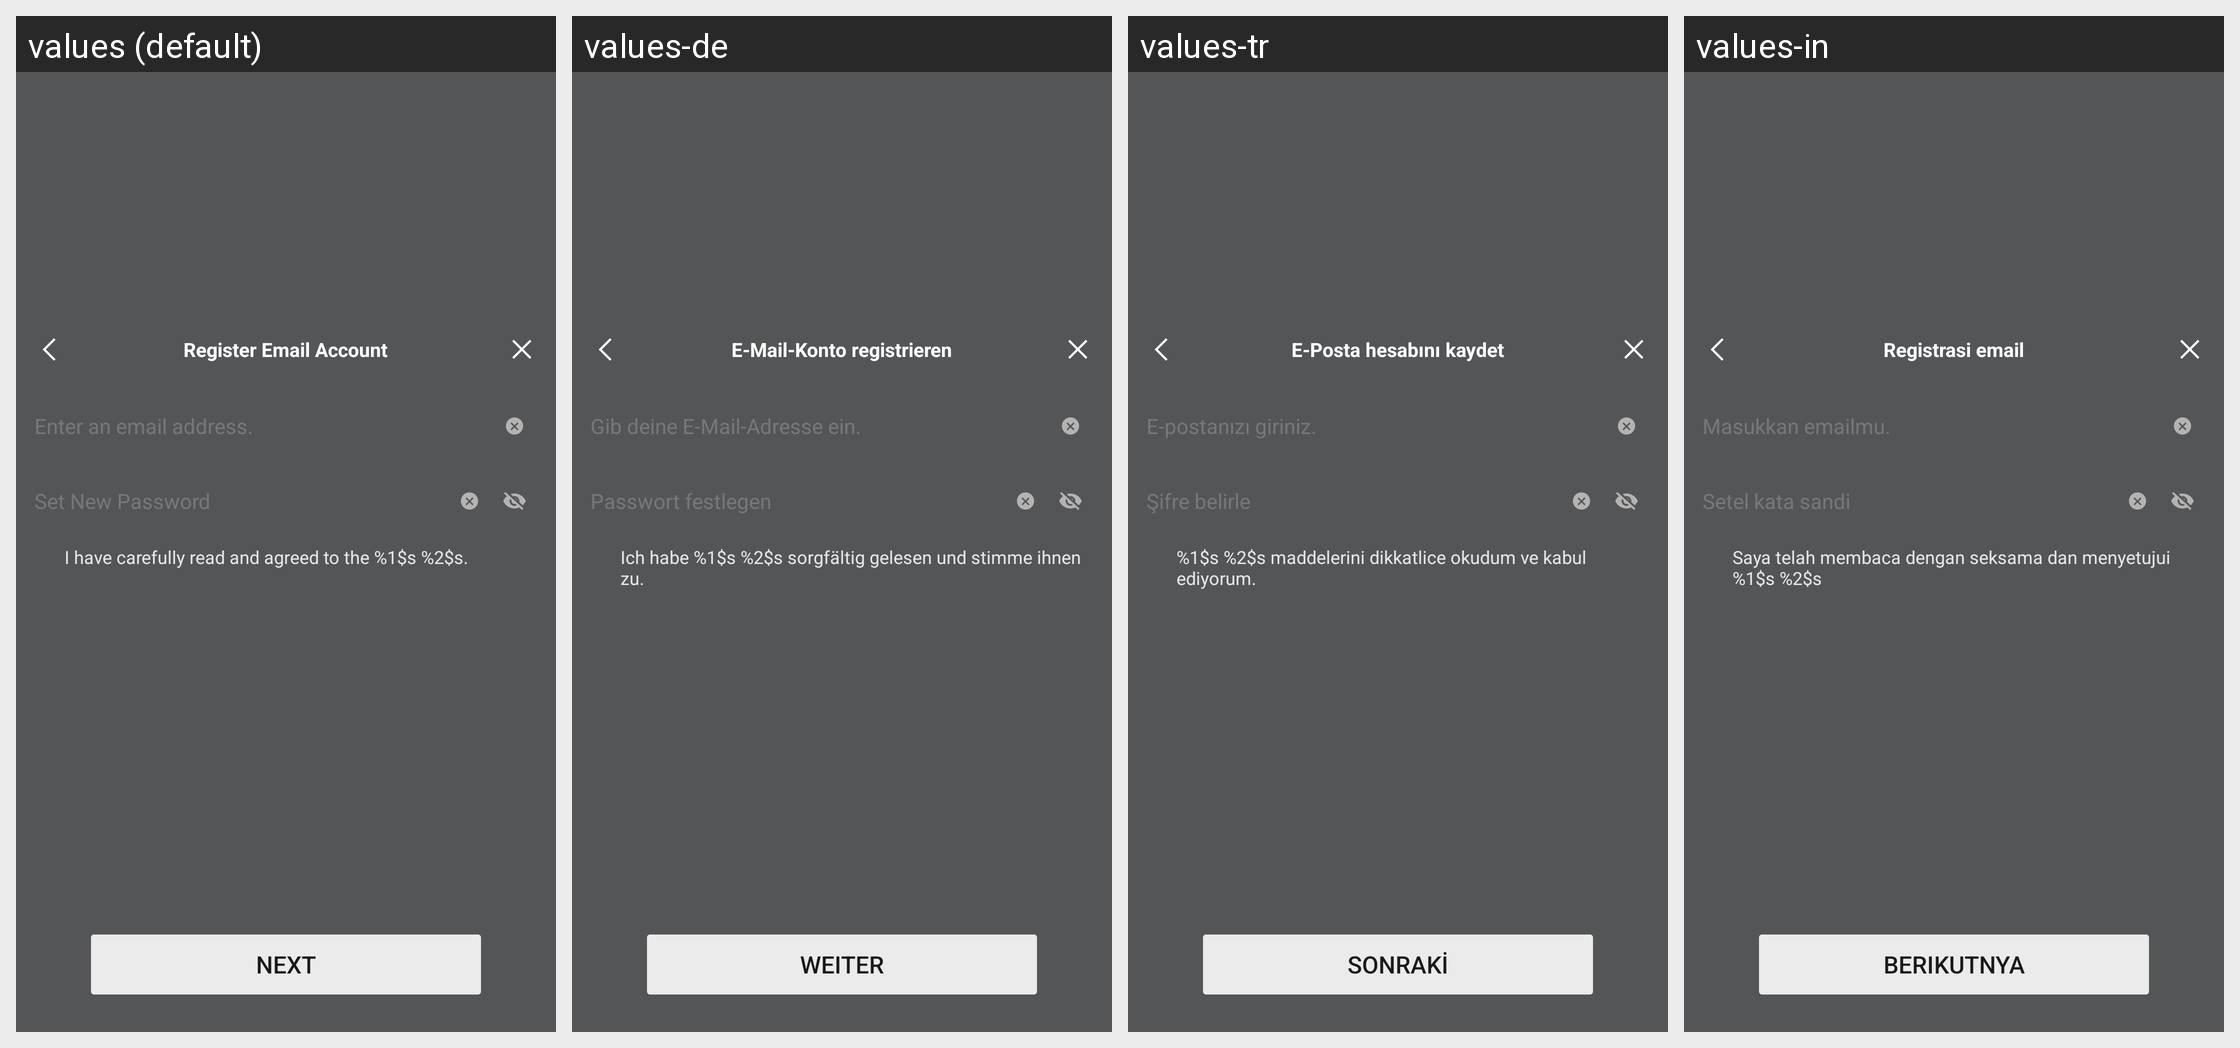

For this localized Android screen grid, give each drawn string resource with its value in every locale shown.
Android screen res/layout/netease_mpay_oversea__hydra_email_register.xml rendered under 4 locales, left to right: values (default), values-de, values-tr, values-in. Device: Nexus 5 (rendered at 1080×1920; each locale shown at half size, 540×960, under a caption strip naming it); theme Theme.MaterialComponents.DayNight.NoActionBar.
Other locales in the repository, not shown: values-af, values-af-rZA, values-am, values-ar, values-ar-rSA, values-as, values-az, values-az-rAZ, values-be, values-bg, values-bn, values-bn-rBD, values-bn-rIN, values-bs, values-ca, values-ceb-rPH, values-cs, values-cs-rCZ, values-da, values-de-rDE, values-el, values-el-rGR, values-en, values-en-rCA, values-en-rGB, values-en-rIN, values-en-rSS, values-en-rXC, values-es, values-es-rES, values-es-rUS, values-et, values-et-rEE, values-eu, values-eu-rES, values-fa, values-fi, values-fil-rPH, values-fr, values-fr-rCA, values-fr-rFR, values-gl, values-gl-rES, values-gu, values-gu-rIN, values-hi, values-hi-rIN, values-hr, values-hu, values-hu-rHU, values-hy, values-hy-rAM, values-id, values-in-rID, values-is, values-is-rIS, values-it, values-it-rIT, values-iw, values-ja, values-ja-rJP, values-jv-rID, values-ka, values-ka-rGE, values-kk, values-kk-rKZ, values-km, values-km-rKH, values-kn, values-kn-rIN, values-ko, values-ko-rKR, values-ky, values-ky-rKG, values-lo, values-lo-rLA, values-lt, values-lv, values-mk, values-mk-rMK, values-ml, values-ml-rIN, values-mn, values-mn-rMN, values-mr, values-mr-rIN, values-ms, values-ms-rMY, values-my, values-my-rMM, values-nb, values-ne, values-ne-rNP, values-nl, values-nl-rNL, values-or, values-or-rIN, values-pa, values-pa-rIN, values-pl, values-pl-rPL, values-pt, values-pt-rBR, values-pt-rPT, values-ro, values-ro-rRO, values-ru, values-ru-rRU, values-si, values-si-rLK, values-sk, values-sl, values-sq, values-sq-rAL, values-sr, values-sv, values-sv-rSE, values-sw, values-ta, values-ta-rIN, values-te, values-te-rIN, values-th, values-th-rTH, values-tl, values-tr-rTR, values-uk, values-uk-rUA, values-ur, values-ur-rPK, values-uz, values-uz-rUZ, values-vi, values-vi-rVN, values-zh, values-zh-rCN, values-zh-rHK, values-zh-rMO, values-zh-rTW, values-zu, values-zu-rZA.
Strings drawn on this screen, with the default value and each locale's value (text and hints the layout hard-codes, and strings that could not be matched under every locale, appear in the picture but are not listed):

netease_mpay_oversea__register_email_title
  values: Register Email Account
  values-de: E-Mail-Konto registrieren
  values-tr: E-Posta hesabını kaydet
  values-in: Registrasi email

netease_mpay_oversea__safe_mail_setting_hint
  values: Enter an email address.
  values-de: Gib deine E-Mail-Adresse ein.
  values-tr: E-postanızı giriniz.
  values-in: Masukkan emailmu.

netease_mpay_oversea__set_password
  values: Set New Password
  values-de: Passwort festlegen
  values-tr: Şifre belirle
  values-in: Setel kata sandi

netease_mpay_oversea__hydra_email_policy
  values: I have carefully read and agreed to the %1$s %2$s.
  values-de: Ich habe %1$s %2$s sorgfältig gelesen und stimme ihnen zu.
  values-tr: %1$s %2$s maddelerini dikkatlice okudum ve kabul ediyorum.
  values-in: Saya telah membaca dengan seksama dan menyetujui %1$s %2$s

netease_mpay_oversea__safe_mail_next
  values: Next
  values-de: Weiter
  values-tr: Sonraki
  values-in: Berikutnya
